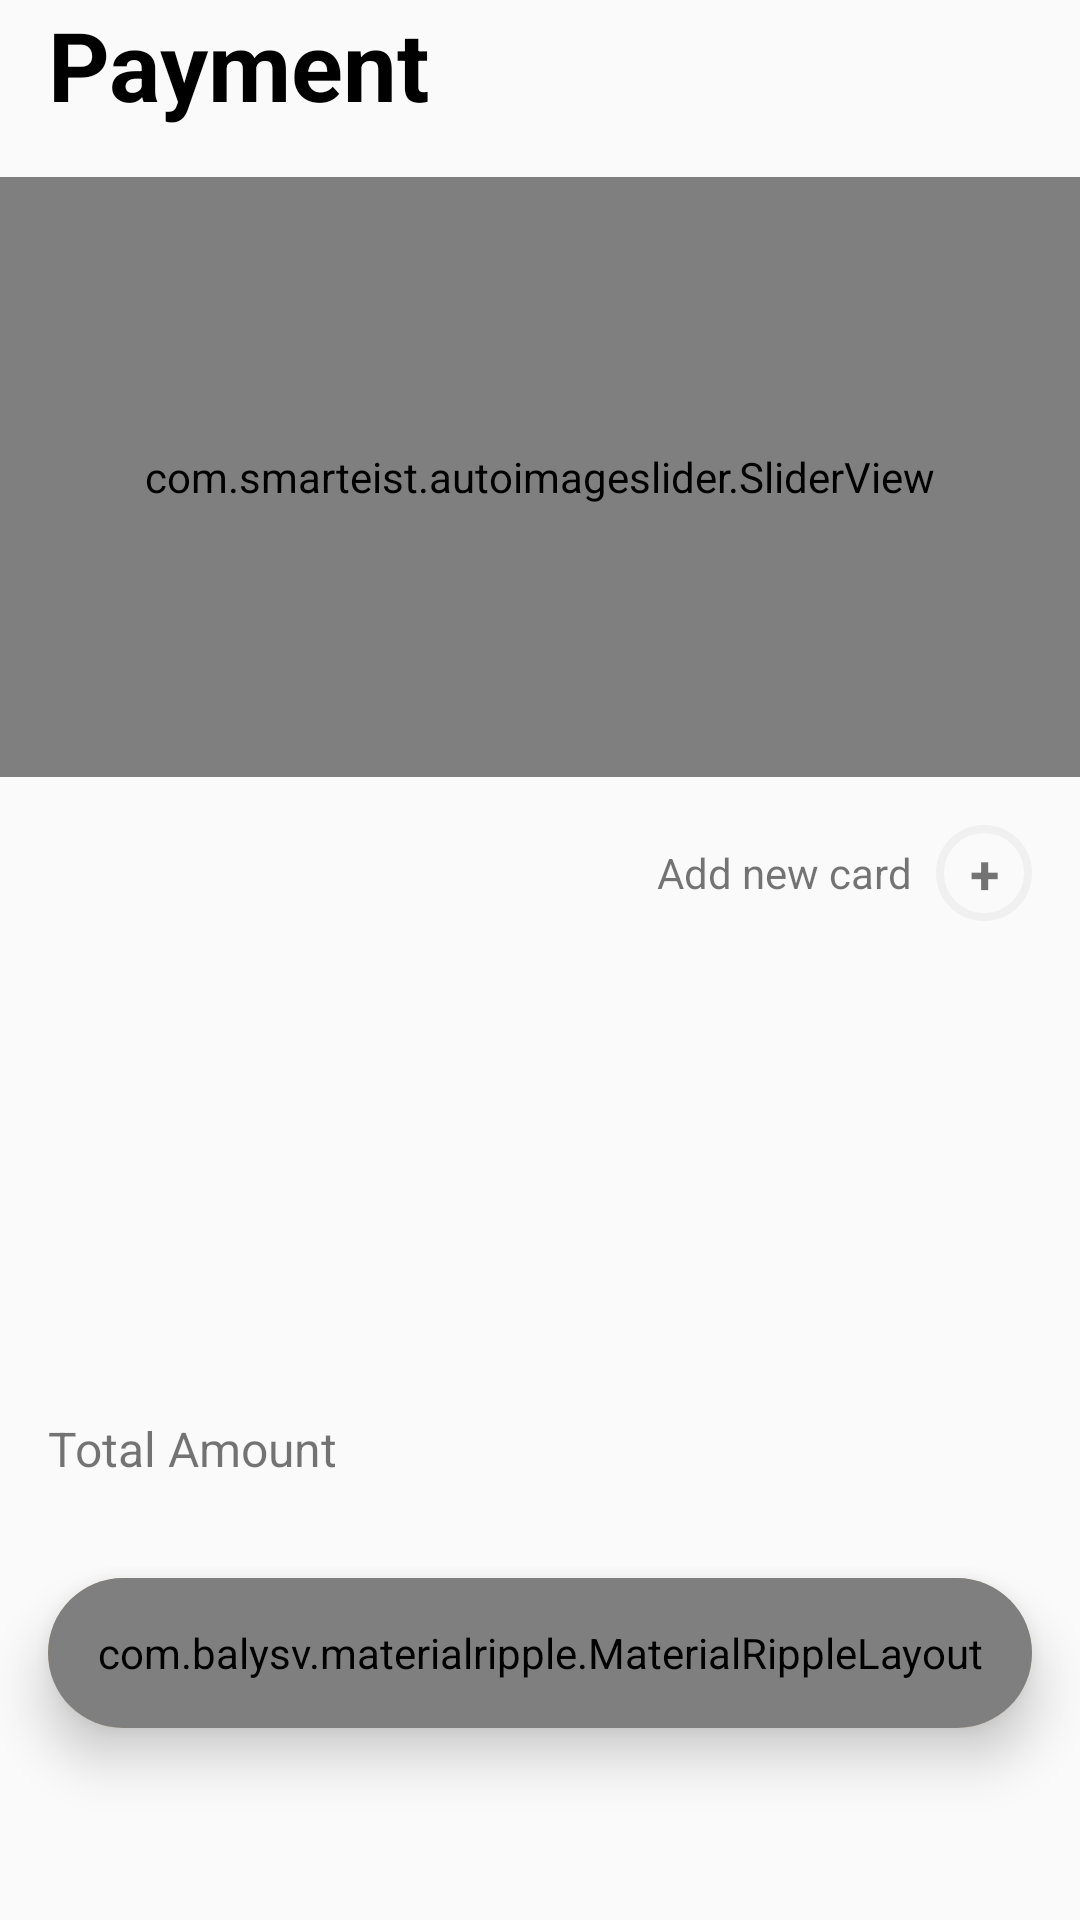

Reconstruct the res/layout file that produces this screen, plus the resources it refers to.
<!-- AndroidManifest.xml: application theme AppTheme -->
<!-- res/layout/fragment_payment.xml -->
<?xml version="1.0" encoding="utf-8"?>
<LinearLayout xmlns:android="http://schemas.android.com/apk/res/android"
    xmlns:tools="http://schemas.android.com/tools"
    xmlns:app="http://schemas.android.com/apk/res-auto"
    android:layout_width="match_parent"
    android:layout_height="match_parent"
    android:orientation="vertical"
    >

    <TextView
        android:layout_width="wrap_content"
        android:layout_height="wrap_content"
        android:layout_marginStart="16dp"
        android:layout_marginBottom="16dp"
        android:text="Payment"
        android:textColor="@android:color/black"
        android:textSize="32sp"
        android:textStyle="bold"
        tools:ignore="HardcodedText"
        />

    <com.smarteist.autoimageslider.SliderView
        android:id="@+id/slider_payment"
        android:layout_width="match_parent"
        android:layout_height="200dp"
        app:sliderAnimationDuration="500"
        app:sliderAutoCycleEnabled="false"
        app:sliderCircularHandlerEnabled="false"
        app:sliderIndicatorAnimationDuration="500"
        app:sliderIndicatorGravity="center_horizontal|bottom"
        app:sliderIndicatorMargin="8dp"
        app:sliderIndicatorOrientation="horizontal"
        app:sliderIndicatorPadding="2dp"
        app:sliderIndicatorRadius="1.5dp"
        app:sliderIndicatorSelectedColor="@android:color/white"
        app:sliderIndicatorUnselectedColor="@android:color/darker_gray"
        />

    <LinearLayout
        android:layout_width="match_parent"
        android:layout_height="wrap_content"
        android:layout_marginStart="16dp"
        android:layout_marginTop="16dp"
        android:layout_marginEnd="16dp"
        android:gravity="end|center_vertical"
        android:orientation="horizontal"
        >

        <TextView
            android:layout_width="wrap_content"
            android:layout_height="wrap_content"
            android:text="Add new card"
            tools:ignore="HardcodedText"
            />

        <TextView
            android:id="@+id/add_pay"
            android:layout_width="32dp"
            android:layout_height="32dp"
            android:layout_marginStart="8dp"
            android:background="@drawable/bg_btn"
            android:gravity="center"
            android:text="+"
            android:textSize="18sp"
            android:textStyle="bold"
            tools:ignore="HardcodedText"
            />

    </LinearLayout>

    <View
        android:layout_width="match_parent"
        android:layout_height="0dp"
        android:layout_weight="1"
        />

    <LinearLayout
        android:layout_width="match_parent"
        android:layout_height="wrap_content"
        android:layout_margin="16dp"
        android:orientation="horizontal"
        >

        <TextView
            android:layout_width="0dp"
            android:layout_height="wrap_content"
            android:layout_weight="1"
            android:text="Total Amount"
            android:textSize="16sp"
            tools:ignore="HardcodedText,NestedWeights"
            />

        <TextView
            android:id="@+id/total_pay"
            android:layout_width="wrap_content"
            android:layout_height="wrap_content"
            android:textColor="@android:color/black"
            android:textSize="18sp"
            android:textStyle="bold"
            />

    </LinearLayout>

    <androidx.cardview.widget.CardView
        android:layout_width="match_parent"
        android:layout_height="50dp"
        android:layout_marginStart="16dp"
        android:layout_marginTop="16dp"
        android:layout_marginEnd="16dp"
        android:layout_marginBottom="64dp"
        app:cardElevation="10dp"
        app:cardBackgroundColor="@color/colorAccent"
        app:cardCornerRadius="25dp"
        >

        <com.balysv.materialripple.MaterialRippleLayout
            android:layout_width="match_parent"
            android:layout_height="match_parent"
            app:mrl_rippleColor="@android:color/white"
            app:mrl_rippleOverlay="true"
            app:mrl_rippleDuration="500"
            >

            <Button
                android:id="@+id/confirm_pay"
                android:layout_width="match_parent"
                android:layout_height="match_parent"
                android:background="@android:color/transparent"
                android:text="Confirm"
                android:textAllCaps="false"
                android:textSize="14sp"
                tools:ignore="HardcodedText"
                />

        </com.balysv.materialripple.MaterialRippleLayout>

    </androidx.cardview.widget.CardView>

</LinearLayout>
<!-- resources referenced by this layout -->
<resources>
  <color name="colorAccent">#ffcf7a</color>
  <!-- drawable bg_btn (drawable) -->
  <?xml version="1.0" encoding="utf-8"?>
  <vector xmlns:android="http://schemas.android.com/apk/res/android"
      android:width="48dp"
      android:height="48dp"
      android:viewportWidth="24"
      android:viewportHeight="24">
  
      <path
          android:pathData="M12,1 A1,1 0 0 0 12,23 A1,1 0 0 0 12,1"
          android:strokeWidth="2"
          android:strokeColor="@color/colorPrimaryDark" />
  
  </vector>
  <style name="AppTheme" parent="Theme.AppCompat.Light.NoActionBar">
          
          <item name="colorPrimary">@color/colorPrimary</item>
          <item name="colorPrimaryDark">@color/colorPrimary</item>
          <item name="colorAccent">@color/colorAccent</item>
          <item name="android:windowTranslucentStatus">false</item>
      </style>
  <color name="colorPrimaryDark">#F0F0F0</color>
  <color name="colorPrimary">#F5F5F5</color>
</resources>
